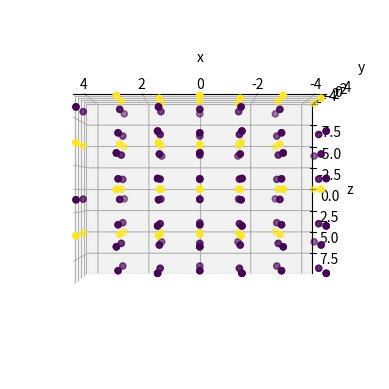
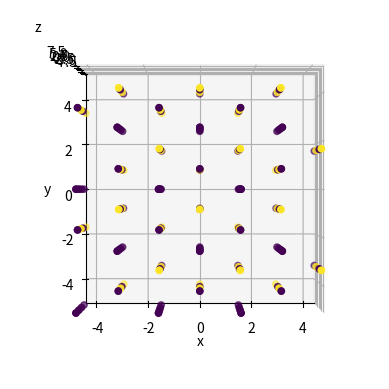
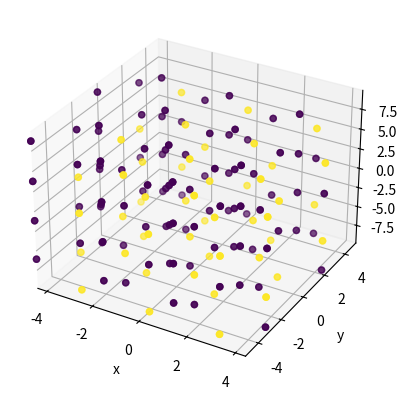

These charts were generated, in order, by the following Python code:
# -*- coding: utf-8 -*-
"""
Created on Sat Oct 30 15:26:12 2021

[redacted]
"""
import numpy as np
from mpl_toolkits import mplot3d
import matplotlib.pyplot as plt

"""lattice parameters has format [x,y,z]"""
"""Unit of the lattice parameters: Angstrom"""
lattice_params = np.array([2.93855,2.93855, 9.85993])

"""structure parameters has format [x,y,z]"""
"""structure parameters are formatted as ratios of lattice parameter"""
Li_struct_param = np.array([[0.66667,    0.33333,    0.25821 ],[0.33333,    0.66667,    0.75821]])
Co_struct_param = np.array([[0.66667,    0.33333,    0.00051 ],[0.33333,    0.66667,    0.50051]])
O_struct_param = np.array([[0.00000,    0.00000,    0.88677],[0.00000,    0.00000,    0.38677],[0.66667,    0.33333,    0.61344],[0.33333,    0.66667,    0.11344]])

"""Atom Positions in unit cell in angstrom"""
Li_UC_pos = np.multiply(Li_struct_param, lattice_params)
Co_UC_pos = np.multiply(Co_struct_param, lattice_params)
O_UC_pos = np.multiply(O_struct_param, lattice_params)

fixed_UC_pos = np.concatenate((Co_UC_pos, O_UC_pos),axis = 0)
for atom in fixed_UC_pos:
    x0 = atom[0]
    y0 = atom[1]
    atom[0] = x0-y0*np.cos(np.pi/3)
    atom[1] = y0*np.sin(np.pi/3)


"""properties of atoms at each position
uses array: 
    index 0: weight, unit: gram
    index 1: charge, unit: eV
    index 2: 
        
    Unit Conversion: 1eV= 1.602*10**(-19) J
"""

Li_properties_list = np.array([[1.1526*10**(-23),1],[1.1526*10**(-23),1]])
Co_properties_list = np.array([[9.7861*10**(-23),-1],[9.7861*10**(-23),-1]])
O_properties_list = np.array([[2.6567*10**(-23),0],[2.6567*10**(-23),0],[2.6567*10**(-23),0],[2.6567*10**(-23),0]])
fixed_UC_prop = np.vstack((Co_properties_list, O_properties_list))
Li_col = np.array([0.1,0.1])
Co_col = np.array([0.9,0.9])
O_col = np.array([0.5,0.5,0.5,0.5])
fixed_UC_color = np.concatenate((Co_col, O_col),axis = 0)

def lattice_construction(dim):
    """
    Construct a fixed lattice for SiO2 by defining how many unit cells we want in each dimension

    Parameters
    ----------
    dim: list of dimensions
        xnum : int, >=1
            number of unit cells in the x direction
        ynum : int, >=1
            number of unit cells in the y direction
        znum : int, >=1
            number of unit cells in the z direction
    Returns: 
        zlat: final lattice
        zcol: color matrix
        zprop: property matrix of each atom
        * all have the same index for the same atom
    -------
    np.array structure with all the atoms in the constructed lattice
    """
    xnum = dim[0]
    ynum = dim[1]
    znum = dim[2]
    xlat = fixed_UC_pos
    xprop = fixed_UC_prop
    xcol = fixed_UC_color
    for x in range(1,xnum):
        xshift = lattice_params[0]
        shift = np.array([x*xshift,0,0])
        xlat = np.concatenate((xlat,np.add(shift, fixed_UC_pos)),axis =0)
        xcol = np.concatenate((xcol, fixed_UC_color),axis =0)
        xprop = np.vstack([xprop, fixed_UC_prop])
    ylat = xlat
    yprop = xprop    
    ycol = xcol
    print(xlat.shape)
    for y in range(1,ynum):
        yshift = lattice_params[1]*np.sin(np.pi/3)
        xshift = 2.93855*np.cos(np.pi/3)
        shift = np.array([y*xshift,y*yshift,0])
        ylat = np.concatenate((ylat,np.add(shift, xlat)),axis =0)
        ycol = np.concatenate((xcol, ycol),axis =0)     
        yprop = np.vstack([yprop, xprop])
    print(ylat.shape)
    zlat = ylat
    zcol = ycol    
    zprop = yprop  
    for z in range(1,znum):
        zshift = lattice_params[2]
        shift = np.array([0,0,z*zshift])
        zlat = np.concatenate((zlat,np.add(shift, ylat)),axis =0)        
        zcol = np.concatenate((zcol, ycol),axis =0)        
        zprop = np.vstack([zprop, yprop])      
    print(zlat.shape)
    return zlat, zcol, zprop
def shift_to_center(r,dim):
    """shift lattice to the center of the space before applying minimum image
    ---------
    input:
        r: lattice
        dim: real space dimension of the entire lattice
    output: shifted lattice      
    """
    xshift = dim[0]/2
    yshift = dim[1]/2
    for rtemp in r:
        rtemp[0] -= xshift
        rtemp[1] -= yshift
    return r
def minimum_image(r, L):
    Lx = L[0]
    Ly = L[1]
    Lz = L[2]
    r[:,0] = r[:,0] - Lx*np.round(r[:,0] / Lx)
    r[:,1] = r[:,1] - Ly*np.round(r[:,1] / Ly)
    r[:,2] = r[:,2] - Lz*np.round(r[:,2] / Lz)
    return r


numofcells = [6,4,2]
adjustedlatticeparam = np.array([lattice_params[0]-lattice_params[1]*np.cos(np.pi/3),lattice_params[1]*np.sin(np.pi/3),lattice_params[2]])
dim = np.multiply(adjustedlatticeparam,numofcells)


a , b, prop = lattice_construction(numofcells)
a = shift_to_center(a, dim)
a = minimum_image(a,dim)

plt.figure(1)
ax = plt.axes(projection='3d')
ax.scatter3D(a[:,0], a[:,1], a[:,2], c = b)
ax.set_xlim3d(left=-dim[0]/2, right=dim[0]/2)
ax.set_ylim3d(bottom=-dim[1]/2, top=dim[1]/2)
ax.set_zlim3d(bottom=-dim[2]/2, top=dim[2]/2)
ax.view_init(-180, 90)
ax.set_xlabel("x")
ax.set_ylabel("y")
ax.set_zlabel("z")
plt.figure(2)
ax = plt.axes(projection='3d')
ax.scatter3D(a[:,0], a[:,1], a[:,2], c = b)
ax.set_xlim3d(left=-dim[0]/2, right=dim[0]/2)
ax.set_ylim3d(bottom=-dim[1]/2, top=dim[1]/2)
ax.set_zlim3d(bottom=-dim[2]/2, top=dim[2]/2)
ax.view_init(90, 270)
ax.set_xlabel("x")
ax.set_ylabel("y")
ax.set_zlabel("z")
plt.figure(3)
ax = plt.axes(projection='3d')
ax.scatter3D(a[:,0], a[:,1], a[:,2], c = b)
ax.set_xlim3d(left=-dim[0]/2, right=dim[0]/2)
ax.set_ylim3d(bottom=-dim[1]/2, top=dim[1]/2)
ax.set_zlim3d(bottom=-dim[2]/2, top=dim[2]/2)

ax.set_xlabel("x")
ax.set_ylabel("y")
ax.set_zlabel("z")

"""Unit cell visualization"""
# plt.figure(3)
# bx = plt.axes(projection='3d')
# bx.scatter3D(fixed_UC_pos[:,0],fixed_UC_pos[:,1],fixed_UC_pos[:,2], c = fixed_UC_color)
# bx.set_xlim3d(left=0, right=10)
# bx.set_ylim3d(bottom=0, top=10)
# bx.set_zlim3d(bottom=0, top=10)
# bx.set_xlabel("x")
# bx.set_ylabel("y")
# bx.set_zlabel("z")
# bx.view_init(-90, 90)
# plt.figure(4)
# bx = plt.axes(projection='3d')
# bx.scatter3D(fixed_UC_pos[:,0],fixed_UC_pos[:,1],fixed_UC_pos[:,2], c = fixed_UC_color)
# bx.set_xlim3d(left=0, right=10)
# bx.set_ylim3d(bottom=0, top=10)
# bx.set_zlim3d(bottom=0, top=10)
# bx.set_xlabel("x")
# bx.set_ylabel("y")
# bx.set_zlabel("z")
